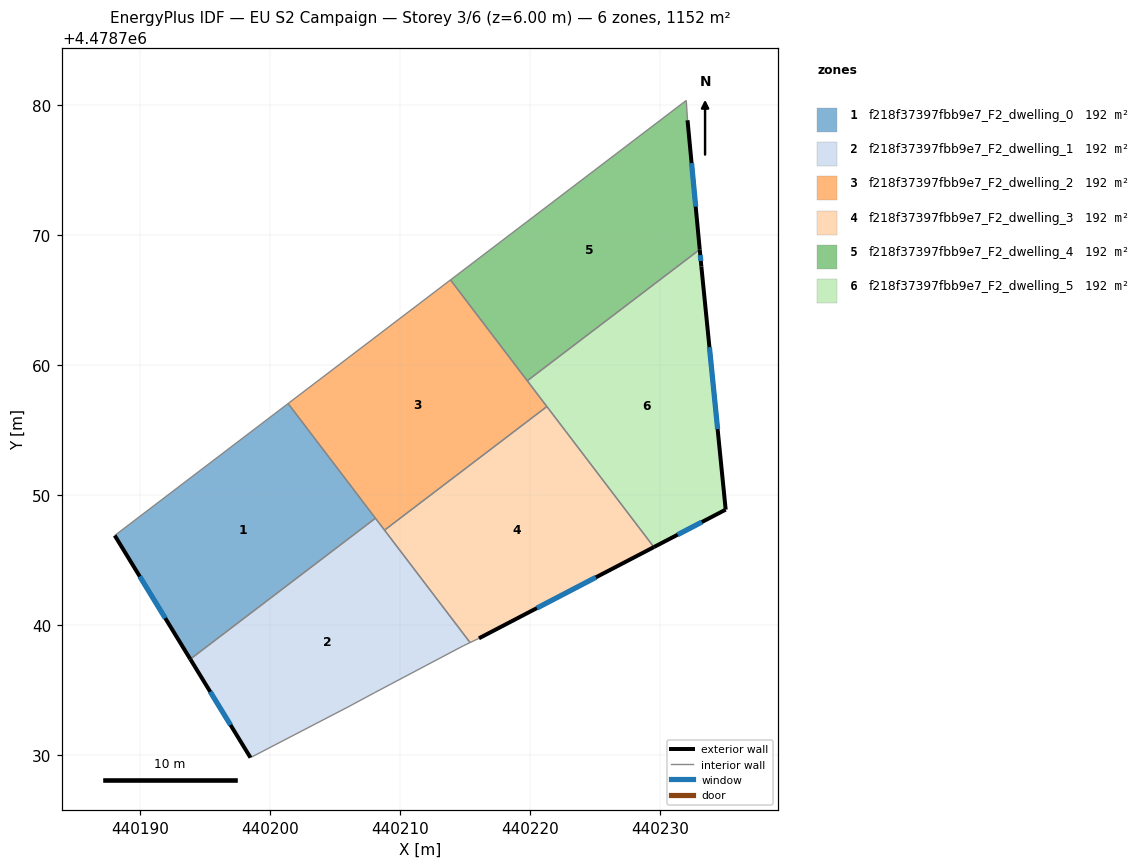
=== STOREY PLAN SPEC (per zone: floor XY polygon, exterior-wall plan segments, windows/doors) ===
zone 1: f218f37397fbb9e7_F2_dwelling_0  (192.0 m²)
  floor: (440208.11, 4478748.24) (440201.40, 4478757.06) (440188.07, 4478746.91) (440193.88, 4478737.41)
  exterior wall: (440193.88, 4478737.41) – (440188.07, 4478746.91)  [11.1 m]
    window: (440191.95, 4478740.56) – (440189.99, 4478743.76)  [3.8 m²]
  interior walls: 3
zone 2: f218f37397fbb9e7_F2_dwelling_1  (192.0 m²)
  floor: (440214.86, 4478738.43) (440215.39, 4478738.68) (440208.11, 4478748.24) (440193.88, 4478737.41) (440198.50, 4478729.83) (440206.08, 4478733.77) (440208.03, 4478734.82)
  exterior wall: (440198.50, 4478729.83) – (440193.88, 4478737.41)  [8.9 m]
    window: (440196.97, 4478732.34) – (440195.41, 4478734.90)  [3.0 m²]
  interior walls: 7
zone 3: f218f37397fbb9e7_F2_dwelling_2  (192.0 m²)
  floor: (440221.29, 4478756.83) (440213.88, 4478766.57) (440201.40, 4478757.06) (440208.81, 4478747.33)
  interior walls: 6
zone 4: f218f37397fbb9e7_F2_dwelling_3  (192.0 m²)
  floor: (440229.52, 4478746.02) (440221.29, 4478756.83) (440208.81, 4478747.33) (440215.39, 4478738.68) (440216.07, 4478739.01)
  exterior wall: (440229.52, 4478746.02) – (440216.07, 4478739.01)  [15.2 m]
    window: (440225.06, 4478743.70) – (440220.53, 4478741.33)  [5.2 m²]
  interior walls: 4
zone 5: f218f37397fbb9e7_F2_dwelling_4  (192.0 m²)
  floor: (440233.05, 4478768.91) (440232.11, 4478778.84) (440232.01, 4478780.36) (440213.88, 4478766.57) (440219.78, 4478758.81)
  exterior wall: (440232.11, 4478778.84) – (440233.05, 4478768.91)  [10.0 m]
    window: (440232.42, 4478775.55) – (440232.74, 4478772.20)  [3.4 m²]
  interior walls: 4
zone 6: f218f37397fbb9e7_F2_dwelling_5  (192.0 m²)
  floor: (440235.04, 4478748.90) (440233.17, 4478767.59) (440233.05, 4478768.91) (440219.78, 4478758.81) (440229.52, 4478746.02)
  exterior wall: (440233.05, 4478768.91) – (440233.17, 4478767.59)  [1.3 m]
    window: (440233.09, 4478768.47) – (440233.13, 4478768.03)  [0.5 m²]
  exterior wall: (440233.17, 4478767.59) – (440235.04, 4478748.90)  [18.8 m]
    window: (440233.79, 4478761.39) – (440234.42, 4478755.10)  [6.4 m²]
  exterior wall: (440235.04, 4478748.90) – (440229.52, 4478746.02)  [6.2 m]
    window: (440233.21, 4478747.95) – (440231.35, 4478746.98)  [2.1 m²]
  interior walls: 3

=== DERIVED (storey summary) ===
Building: EU S2 Campaign
Storey: 3 of 6  (floor level z = 6.00 m)
Storey gross floor area: 1151.9 m²
Zones on this storey: 6
  - f218f37397fbb9e7_F2_dwelling_0: floor 192.0 m²; exterior wall 11.1 m (33.4 m²); 1 window(s) 3.8 m²; WWR 11.4%
  - f218f37397fbb9e7_F2_dwelling_1: floor 192.0 m²; exterior wall 8.9 m (26.6 m²); 1 window(s) 3.0 m²; WWR 11.4%
  - f218f37397fbb9e7_F2_dwelling_2: floor 192.0 m²
  - f218f37397fbb9e7_F2_dwelling_3: floor 192.0 m²; exterior wall 15.2 m (45.5 m²); 1 window(s) 5.2 m²; WWR 11.4%
  - f218f37397fbb9e7_F2_dwelling_4: floor 192.0 m²; exterior wall 10.0 m (29.9 m²); 1 window(s) 3.4 m²; WWR 11.4%
  - f218f37397fbb9e7_F2_dwelling_5: floor 192.0 m²; exterior wall 26.3 m (79.0 m²); 3 window(s) 9.0 m²; WWR 11.4%
Zone adjacency (shared interzone walls):
  - f218f37397fbb9e7_F2_dwelling_0 ↔ f218f37397fbb9e7_F2_dwelling_1
  - f218f37397fbb9e7_F2_dwelling_0 ↔ f218f37397fbb9e7_F2_dwelling_2
  - f218f37397fbb9e7_F2_dwelling_1 ↔ f218f37397fbb9e7_F2_dwelling_2
  - f218f37397fbb9e7_F2_dwelling_1 ↔ f218f37397fbb9e7_F2_dwelling_3
  - f218f37397fbb9e7_F2_dwelling_2 ↔ f218f37397fbb9e7_F2_dwelling_3
  - f218f37397fbb9e7_F2_dwelling_2 ↔ f218f37397fbb9e7_F2_dwelling_4
  - f218f37397fbb9e7_F2_dwelling_2 ↔ f218f37397fbb9e7_F2_dwelling_5
  - f218f37397fbb9e7_F2_dwelling_3 ↔ f218f37397fbb9e7_F2_dwelling_5
  - f218f37397fbb9e7_F2_dwelling_4 ↔ f218f37397fbb9e7_F2_dwelling_5